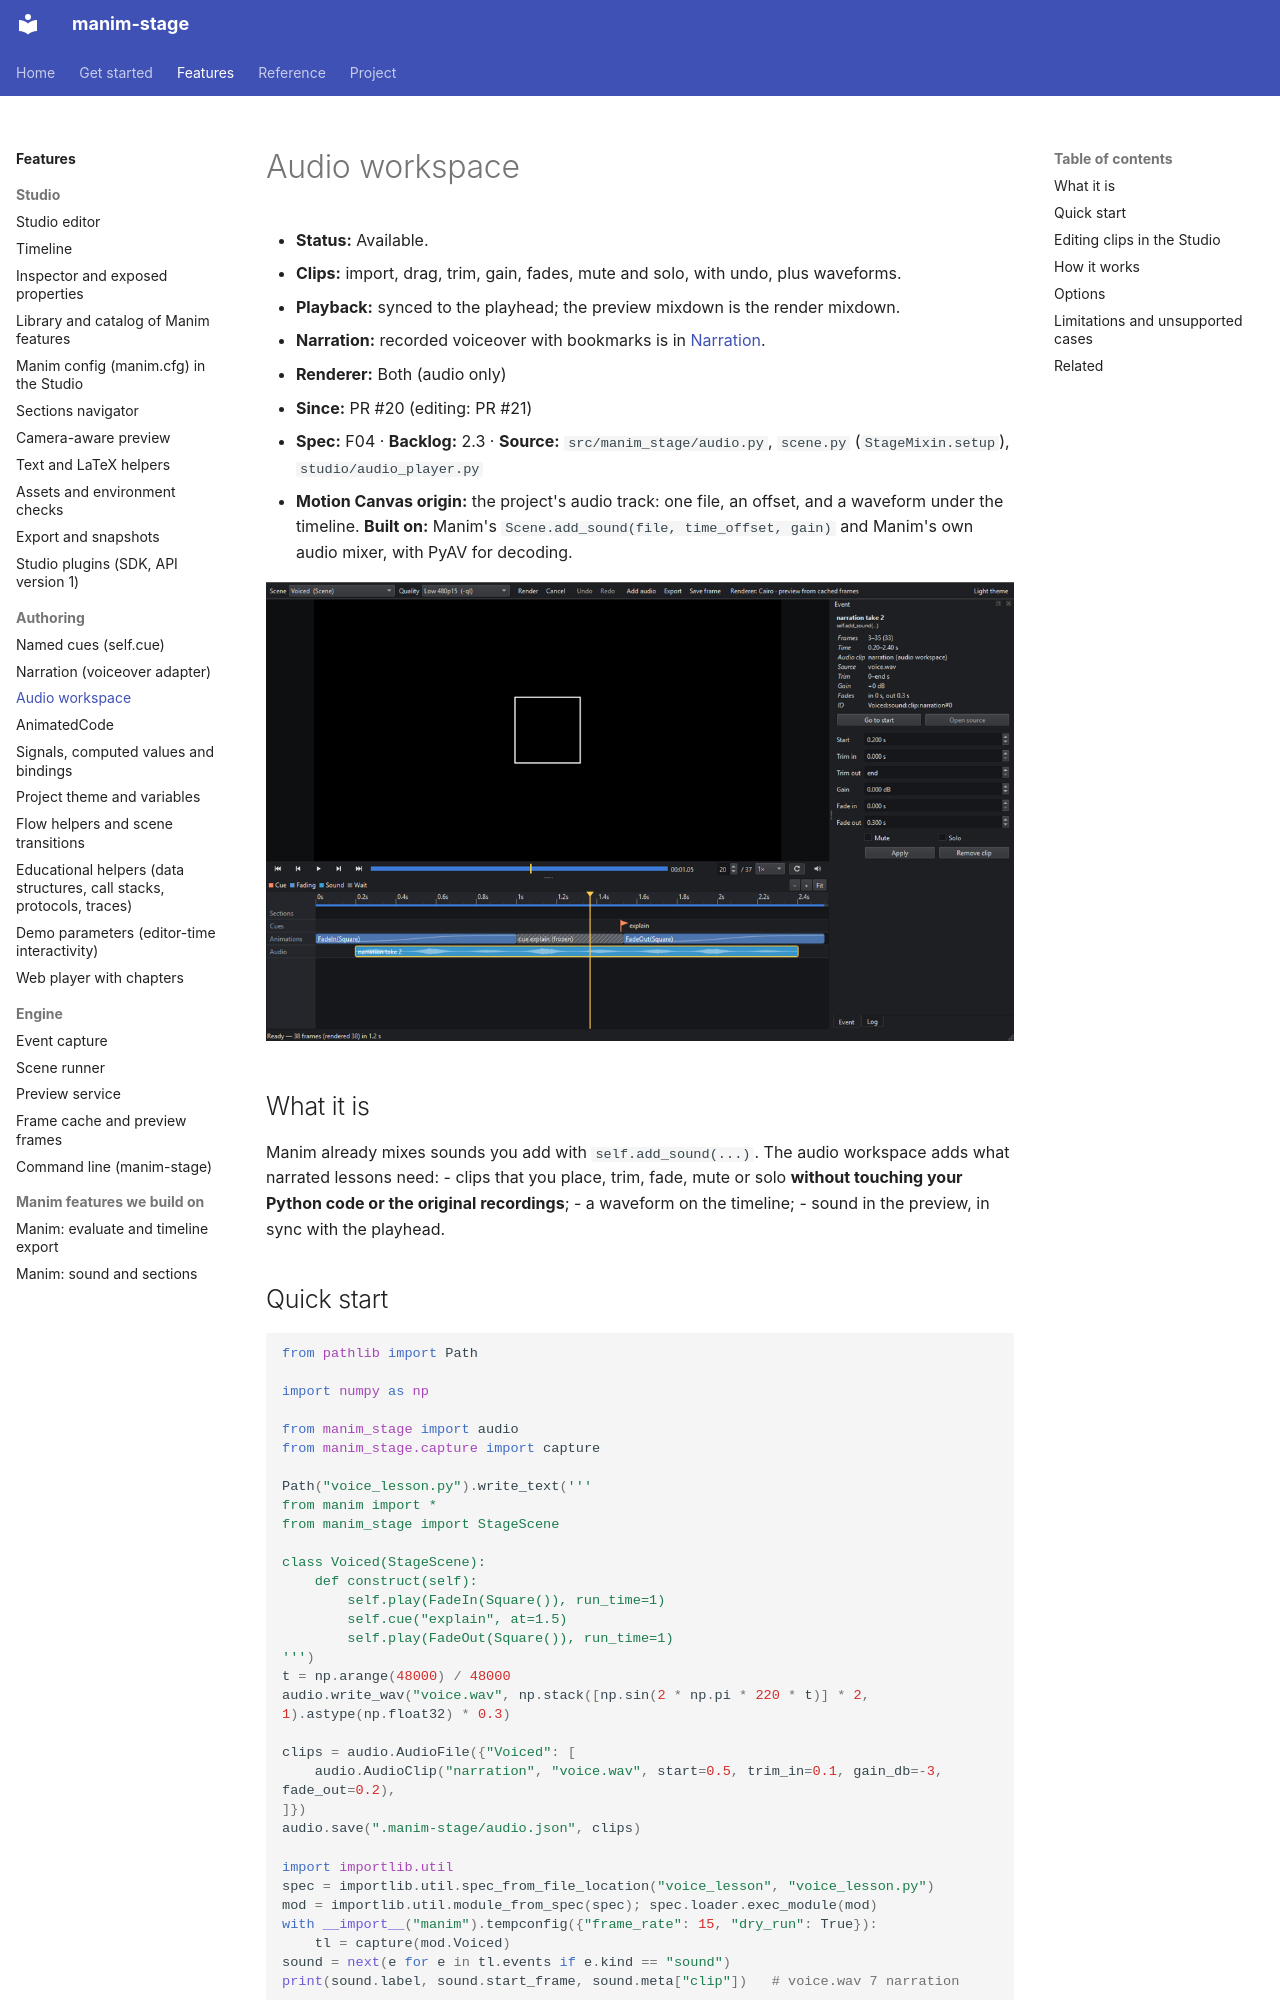

repository: sethstenzel/manim-stage · page: kb/manim-stage/audio/index.html · generator: mkdocs

# Audio workspace

- **Status:** Available.
  - **Clips:** import, drag, trim, gain, fades, mute and solo, with undo, plus waveforms.
  - **Playback:** synced to the playhead; the preview mixdown is the render mixdown.
  - **Narration:** recorded voiceover with bookmarks is in [Narration](narration.md).
- **Renderer:** Both (audio only)
- **Since:** PR #20 (editing: PR #21)
- **Spec:** F04 · **Backlog:** 2.3 · **Source:** `src/manim_stage/audio.py`, `scene.py` (`StageMixin.setup`), `studio/audio_player.py`
- **Motion Canvas origin:** the project's audio track: one file, an offset, and a waveform under the timeline. **Built on:** Manim's `Scene.add_sound(file, time_offset, gain)` and Manim's own audio mixer, with PyAV for decoding.

![Audio lane with a narration clip's waveform, a cue, and the Event panel showing the clip](../img/audio-lane.png)

## What it is

Manim already mixes sounds you add with `self.add_sound(...)`. The audio workspace adds what narrated lessons need:
- clips that you place, trim, fade, mute or solo **without touching your Python code or the original recordings**;
- a waveform on the timeline;
- sound in the preview, in sync with the playhead.

## Quick start

```python
from pathlib import Path

import numpy as np

from manim_stage import audio
from manim_stage.capture import capture

Path("voice_lesson.py").write_text('''
from manim import *
from manim_stage import StageScene

class Voiced(StageScene):
    def construct(self):
        self.play(FadeIn(Square()), run_time=1)
        self.cue("explain", at=1.5)
        self.play(FadeOut(Square()), run_time=1)
''')
t = np.arange(48000) / 48000
audio.write_wav("voice.wav", np.stack([np.sin(2 * np.pi * 220 * t)] * 2, 1).astype(np.float32) * 0.3)

clips = audio.AudioFile({"Voiced": [
    audio.AudioClip("narration", "voice.wav", start=0.5, trim_in=0.1, gain_db=-3, fade_out=0.2),
]})
audio.save(".manim-stage/audio.json", clips)

import importlib.util
spec = importlib.util.spec_from_file_location("voice_lesson", "voice_lesson.py")
mod = importlib.util.module_from_spec(spec); spec.loader.exec_module(mod)
with __import__("manim").tempconfig({"frame_rate": 15, "dry_run": True}):
    tl = capture(mod.Voiced)
sound = next(e for e in tl.events if e.kind == "sound")
print(sound.label, sound.start_frame, sound.meta["clip"])   # voice.wav 7 narration
```

Then `manim render voice_lesson.py Voiced` renders the clip into the video exactly as the Studio previews it.
